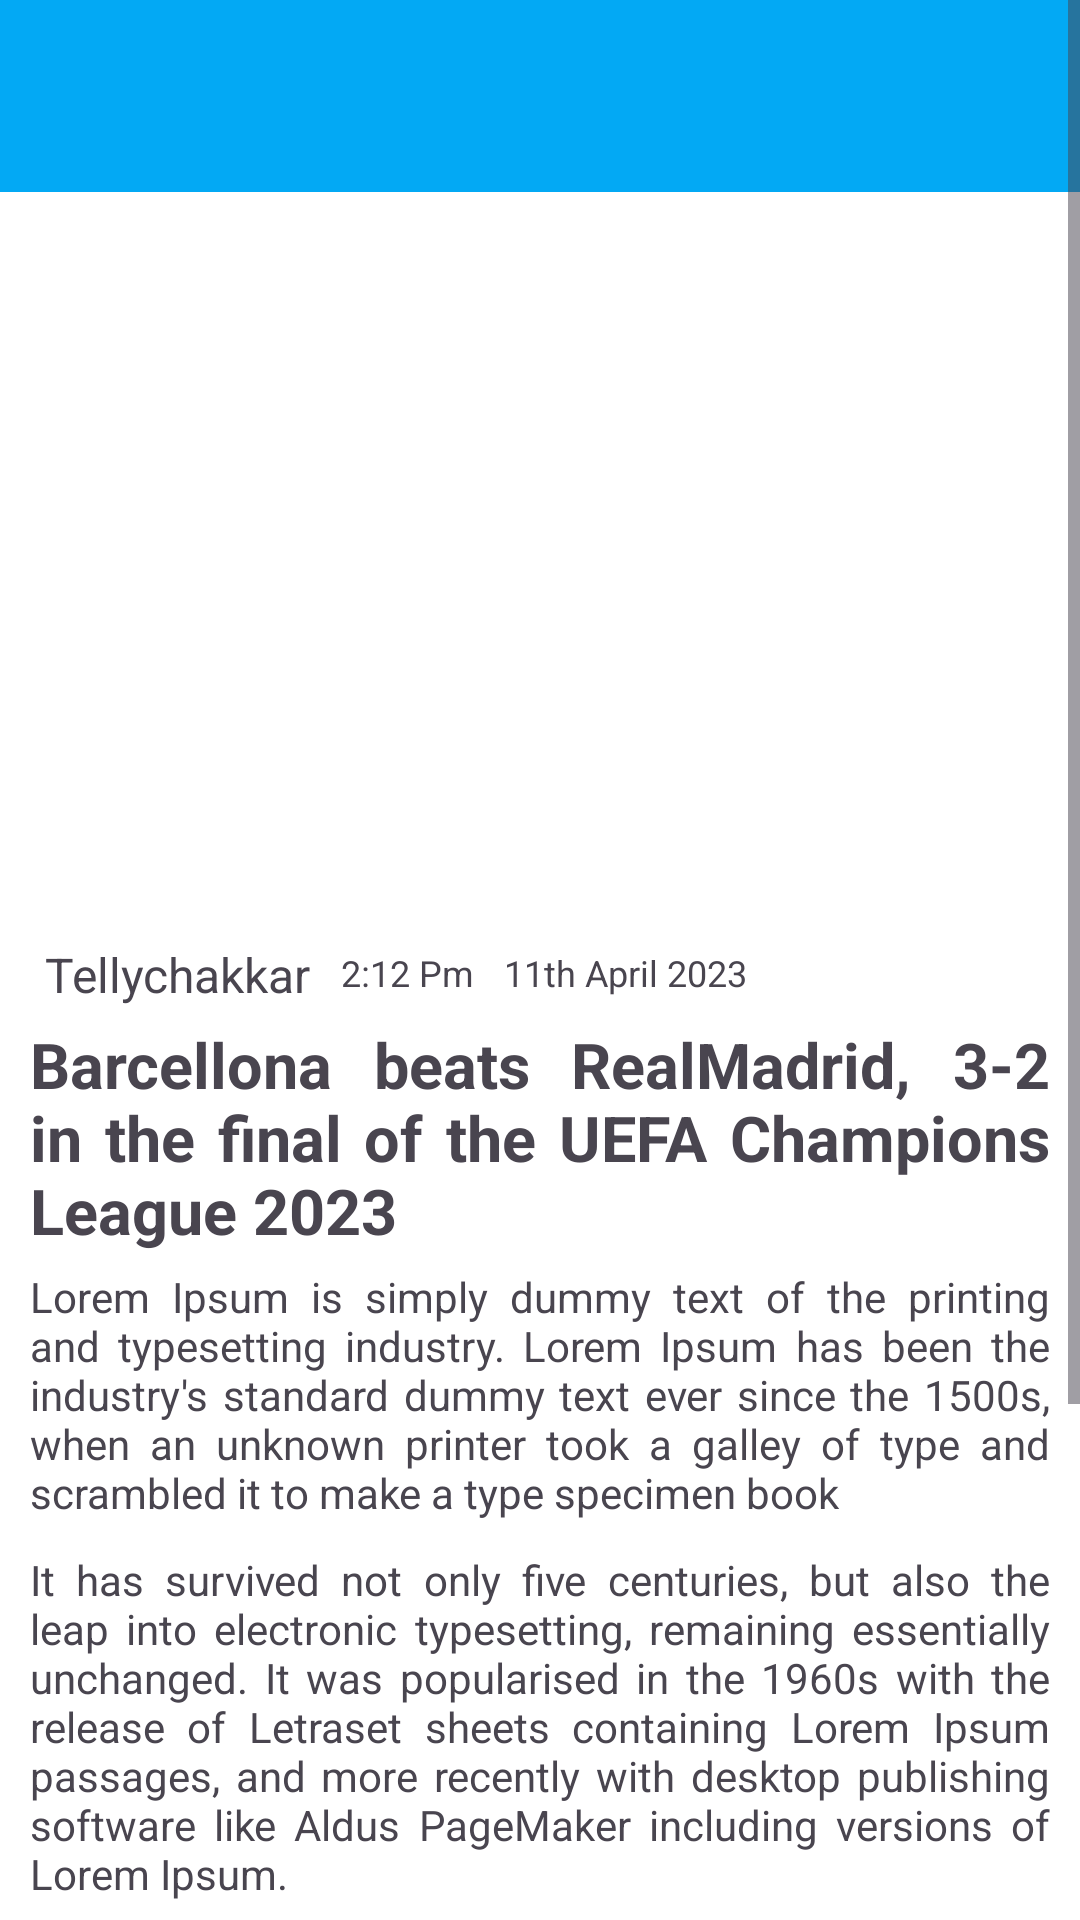

Layout XML and referenced resources for this Android screen:
<!-- AndroidManifest.xml: application theme Theme.SportsNews -->
<!-- res/layout/activity_news_explaination.xml -->
<?xml version="1.0" encoding="utf-8"?>
<ScrollView
    xmlns:android="http://schemas.android.com/apk/res/android"
    xmlns:app="http://schemas.android.com/apk/res-auto"
    xmlns:tools="http://schemas.android.com/tools"
    android:layout_width="match_parent"
    android:background="@color/white"
    android:layout_height="match_parent">

    <androidx.constraintlayout.widget.ConstraintLayout
        android:layout_width="match_parent"
        android:layout_height="wrap_content"
        tools:context=".News_Explanation">



        <androidx.appcompat.widget.Toolbar
            xmlns:android="http://schemas.android.com/apk/res/android"
            android:id="@+id/toolbaractivity"
            android:layout_width="match_parent"
            android:layout_height="?attr/actionBarSize"
            app:titleTextColor="@android:color/white"
            android:background="#03A9F4"
            android:elevation="4dp"
            android:theme="@style/ThemeOverlay.AppCompat.Light"
            app:layout_constraintTop_toTopOf="parent"
            app:layout_constraintStart_toStartOf="parent"
            app:layout_constraintEnd_toEndOf="parent"/>

        <ImageView
            android:id="@+id/imageView"
            android:layout_width="0dp"
            android:layout_height="240dp"
            app:layout_constraintEnd_toEndOf="parent"
            android:scaleType="fitXY"
            android:src="@drawable/barcelona"
            app:layout_constraintStart_toStartOf="parent"
            app:layout_constraintTop_toBottomOf="@id/toolbaractivity" />

        <TextView
            android:id="@+id/views"
            android:layout_width="wrap_content"
            android:layout_height="wrap_content"
            android:text="Tellychakkar"
            android:textSize="16sp"
            android:layout_marginTop="10dp"
            android:layout_marginStart="15dp"
            app:layout_constraintStart_toStartOf="parent"
            app:layout_constraintTop_toBottomOf="@+id/imageView" />

        <TextView
            android:id="@+id/timing"
            android:layout_width="wrap_content"
            android:layout_height="wrap_content"
            android:layout_marginStart="10dp"
            android:layout_marginTop="12dp"
            android:text="2:12 Pm"
            android:textAlignment="center"
            android:textSize="12sp"
            app:layout_constraintStart_toEndOf="@+id/views"
            app:layout_constraintTop_toBottomOf="@+id/imageView" />


        <TextView
            android:id="@+id/date"
            android:layout_width="wrap_content"
            android:layout_height="wrap_content"
            android:layout_marginStart="10dp"
            android:layout_marginTop="12dp"
            android:gravity="center_vertical"
            android:text="11th April 2023"
            android:textSize="12sp"
            app:layout_constraintStart_toEndOf="@+id/timing"
            app:layout_constraintTop_toBottomOf="@+id/imageView" />

        <LinearLayout
            android:id="@+id/linearlayoutitle"
            android:layout_width="match_parent"
            android:layout_height="wrap_content"
            android:orientation="vertical"
            android:layout_marginTop="5dp"
            app:layout_constraintTop_toBottomOf="@id/views"
            app:layout_constraintStart_toStartOf="parent"
            app:layout_constraintEnd_toEndOf="parent">


            <TextView
                android:id="@+id/titlenews"
                android:layout_width="match_parent"
                android:layout_height="wrap_content"
                android:layout_marginStart="10dp"
                android:textStyle="bold"
                android:textSize="21sp"
                android:maxLines="3"
                android:layout_marginEnd="10dp"
                android:justificationMode="inter_word"
                android:text="Barcellona beats RealMadrid, 3-2 in the final of the UEFA Champions League 2023" />


        </LinearLayout>

        <LinearLayout
            android:layout_width="match_parent"
            android:layout_height="wrap_content"
            android:orientation="vertical"
            android:layout_marginTop="5dp"
            app:layout_constraintBottom_toBottomOf="parent"
            app:layout_constraintTop_toBottomOf="@+id/linearlayoutitle">

            <TextView
                android:id="@+id/newsdes"
                android:layout_width="match_parent"
                android:layout_height="wrap_content"
                android:layout_marginStart="10dp"
                android:layout_marginEnd="10dp"
                android:justificationMode="inter_word"
                android:text="Lorem Ipsum is simply dummy text of the printing and typesetting industry. Lorem Ipsum has been the industry's standard dummy text ever since the 1500s, when an unknown printer took a galley of type and scrambled it to make a type specimen book" />

            <TextView
                android:layout_width="match_parent"
                android:layout_height="wrap_content"
                android:layout_marginStart="10dp"
                android:layout_marginEnd="10dp"
                android:justificationMode="inter_word"
                android:layout_marginTop="10dp"
                android:text="It has survived not only five centuries, but also the leap into electronic typesetting, remaining essentially unchanged. It was popularised in the 1960s with the release of Letraset sheets containing Lorem Ipsum passages, and more recently with desktop publishing software like Aldus PageMaker including versions of Lorem Ipsum."
                />

            <TextView
                android:layout_width="match_parent"
                android:layout_height="wrap_content"
                android:layout_marginStart="10dp"
                android:layout_marginEnd="10dp"
                android:justificationMode="inter_word"
                android:layout_marginTop="10dp"
                android:text="There are many variations of passages of Lorem Ipsum available, but the majority have suffered alteration in some form, by injected humour, or randomised words which don't look even slightly believable. If you are going to use a passage of Lorem Ipsum, you need to be sure there isn't anything embarrassing hidden in the middle of text. All the Lorem Ipsum generators on the Internet tend to repeat predefined chunks as necessary, making this the first true generator on the Internet. It uses a dictionary of over 200 Latin words, combined with a handful of model sentence structures, to generate Lorem Ipsum which looks reasonable. The generated Lorem Ipsum is therefore always free from repetition, injected humour, or non-characteristic words etc."
                />


        </LinearLayout>
    </androidx.constraintlayout.widget.ConstraintLayout>
</ScrollView>
<!-- resources referenced by this layout -->
<resources>
  <color name="white">#FFFFFFFF</color>
  <style name="Theme.SportsNews" parent="Base.Theme.SportsNews" />
  <style name="Base.Theme.SportsNews" parent="Theme.Material3.DayNight.NoActionBar">
          
          
      </style>
</resources>
